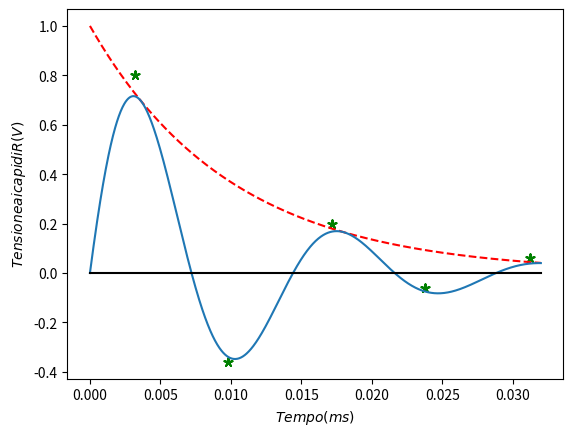

Reproduce this figure in Python.
#plot caso sottosmorzato
import numpy as np
import matplotlib.pyplot as plt
import math

#plt.xlabel("Tempo (s)")
#plt.ylabel("Tensione (V)")

R = math.pow(10,4)
C = math.pow(10, -9)
L = 500 * math.pow(10, -3)

alpha = 100
omegazero2 = 1/(L * C)
omegad = math.sqrt(omegazero2 - math.pow(alpha, 2))
B1 = 2.5
B2 = (alpha * B1) / (omegad)

px = [0.0032, 0.0098, 0.0172, 0.0238, 0.0312]
py = [0.8, -0.36, 0.2, -0.06, 0.06]

x = np.linspace(0., 0.032, 1000)
xa = x
ya = np.exp(-alpha*xa)

ytot = ya * np.cos(43588 * (xa/100) - (math.pi / 2))

plt.figure()
plt.scatter(px,py, marker = (5, 2), color = 'green')
plt.plot(xa, ya, '--r')
plt.plot(xa, ytot)
plt.xlabel('$Tempo (ms)$')
plt.ylabel('$Tensione ai capi di R (V)$')

#plot axis
axx = np.linspace(0., 0.032, 1000)
axy = axx * 0
plt.plot(axx, axy, color = 'black')


plt.show()
